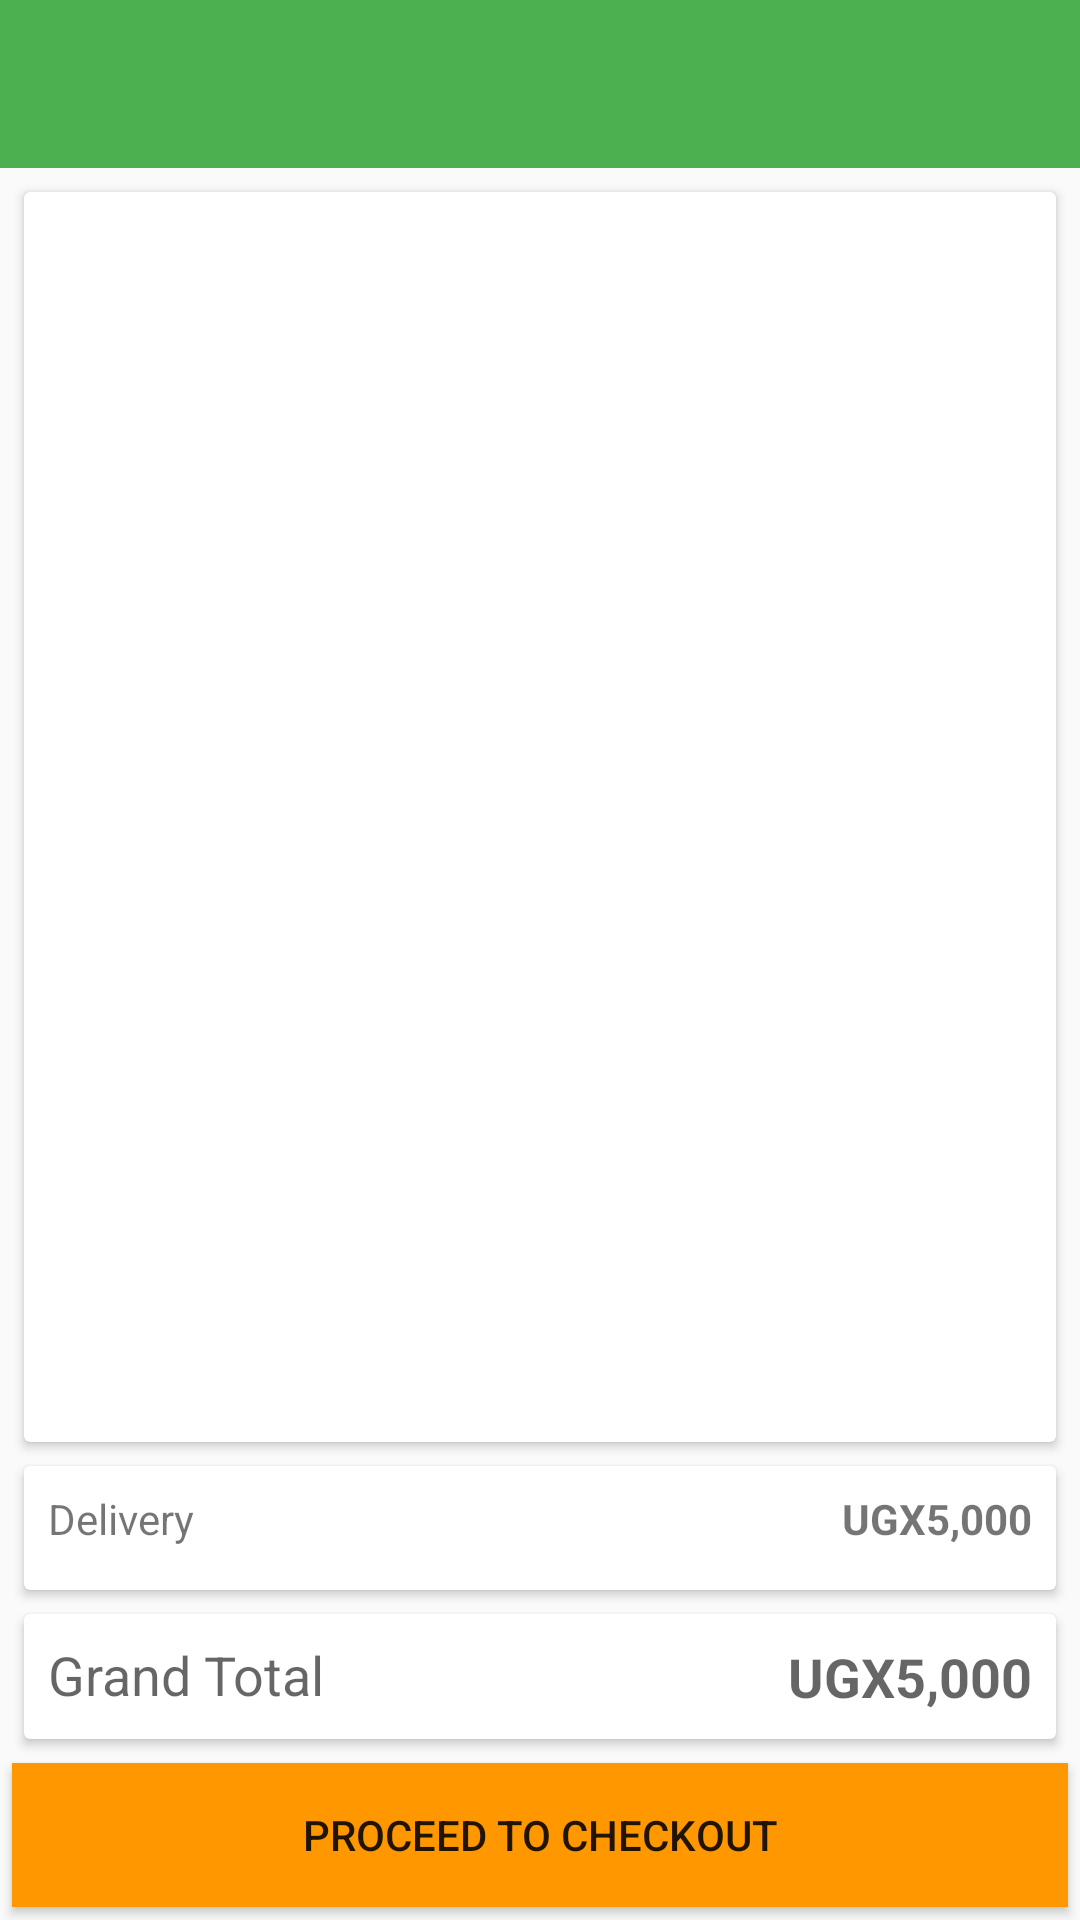

Android layout source for this screen:
<!-- AndroidManifest.xml: activity theme AppTheme.NoActionBar -->
<!-- res/layout/activity_cart.xml -->
<?xml version="1.0" encoding="utf-8"?>
<LinearLayout xmlns:android="http://schemas.android.com/apk/res/android"
    xmlns:app="http://schemas.android.com/apk/res-auto"
    xmlns:tools="http://schemas.android.com/tools"
    android:layout_width="match_parent"
    android:layout_height="match_parent"
    android:fitsSystemWindows="true"
    android:orientation="vertical"
    tools:context="com.plexosysconsult.homemart.CartActivity">

    <android.support.v7.widget.Toolbar
        android:id="@+id/toolbar"
        android:layout_width="match_parent"
        android:layout_height="?attr/actionBarSize"
        android:background="?attr/colorPrimary"
        app:popupTheme="@style/AppTheme.PopupOverlay"
        app:theme="@style/ThemeOverlay.AppCompat.Dark.ActionBar" />

    <android.support.v7.widget.CardView
        android:layout_width="match_parent"
        android:layout_height="0dp"
        android:layout_below="@id/toolbar"
        android:layout_margin="8dp"
        android:layout_weight="1">

        <LinearLayout
            android:layout_width="match_parent"
            android:layout_height="match_parent"
            android:orientation="vertical">

            <include layout="@layout/recycler_view" />


        </LinearLayout>

    </android.support.v7.widget.CardView>

    <android.support.v7.widget.CardView
        android:layout_width="match_parent"
        android:layout_height="0dp"
        android:layout_marginBottom="8dp"

        android:layout_marginLeft="8dp"
        android:layout_marginRight="8dp"
        android:layout_weight="0.1">

        <LinearLayout
            android:layout_width="match_parent"
            android:layout_height="match_parent"
            android:orientation="horizontal"
            android:padding="8dp">

            <TextView
                android:layout_width="0dp"
                android:layout_height="wrap_content"
                android:layout_weight="1"
                android:text="Delivery"

                />

            <TextView
                android:id="@+id/tv_delivery_amount"
                android:layout_width="0dp"
                android:layout_height="wrap_content"
                android:layout_weight="2"
                android:gravity="right"
                android:text="UGX5,000"
                android:textStyle="bold" />


        </LinearLayout>

    </android.support.v7.widget.CardView>


    <android.support.v7.widget.CardView
        android:layout_width="match_parent"
        android:layout_height="0dp"
        android:layout_marginBottom="8dp"

        android:layout_marginLeft="8dp"
        android:layout_marginRight="8dp"
        android:layout_weight="0.1">

        <LinearLayout
            android:layout_width="match_parent"
            android:layout_height="match_parent"
            android:orientation="horizontal"
            android:padding="8dp">

            <TextView

                android:layout_width="0dp"
                android:layout_height="match_parent"
                android:layout_gravity="center"
                android:layout_weight="1"
                android:text="Grand Total"
                android:textAppearance="?android:attr/textAppearanceMedium" />

            <TextView
                android:id="@+id/tv_grand_total"
                android:layout_width="0dp"
                android:layout_height="wrap_content"
                android:layout_gravity="center"
                android:layout_weight="2"
                android:gravity="right"
                android:text="UGX5,000"
                android:textAppearance="?android:attr/textAppearanceMedium"
                android:textStyle="bold" />


        </LinearLayout>

    </android.support.v7.widget.CardView>

    <Button
        android:id="@+id/b_checkout"
        android:layout_width="match_parent"
        android:layout_height="wrap_content"
        android:layout_marginBottom="4dp"
        android:layout_marginLeft="4dp"
        android:layout_marginRight="4dp"
        android:background="@color/colorAccent"
        android:text="Proceed to checkout" />

</LinearLayout>
<!-- res/layout/recycler_view.xml (included above) -->
<?xml version="1.0" encoding="utf-8"?>
<LinearLayout xmlns:android="http://schemas.android.com/apk/res/android"
    android:id="@+id/swipe_refresh"
    android:layout_width="match_parent"
    android:layout_height="wrap_content"
    android:orientation="vertical">

    <android.support.v7.widget.RecyclerView
        android:id="@+id/recycler_view"
        android:layout_width="match_parent"
        android:layout_height="match_parent"
        android:layout_weight="1"
        android:scrollbars="vertical" />

</LinearLayout>
<!-- resources referenced by this layout -->
<resources>
  <color name="colorAccent">#ff9800</color>
  <style name="AppTheme.PopupOverlay" parent="ThemeOverlay.AppCompat.Light" />
  <style name="AppTheme.NoActionBar">
          <item name="windowActionBar">false</item>
          <item name="windowNoTitle">true</item>
      </style>
</resources>
